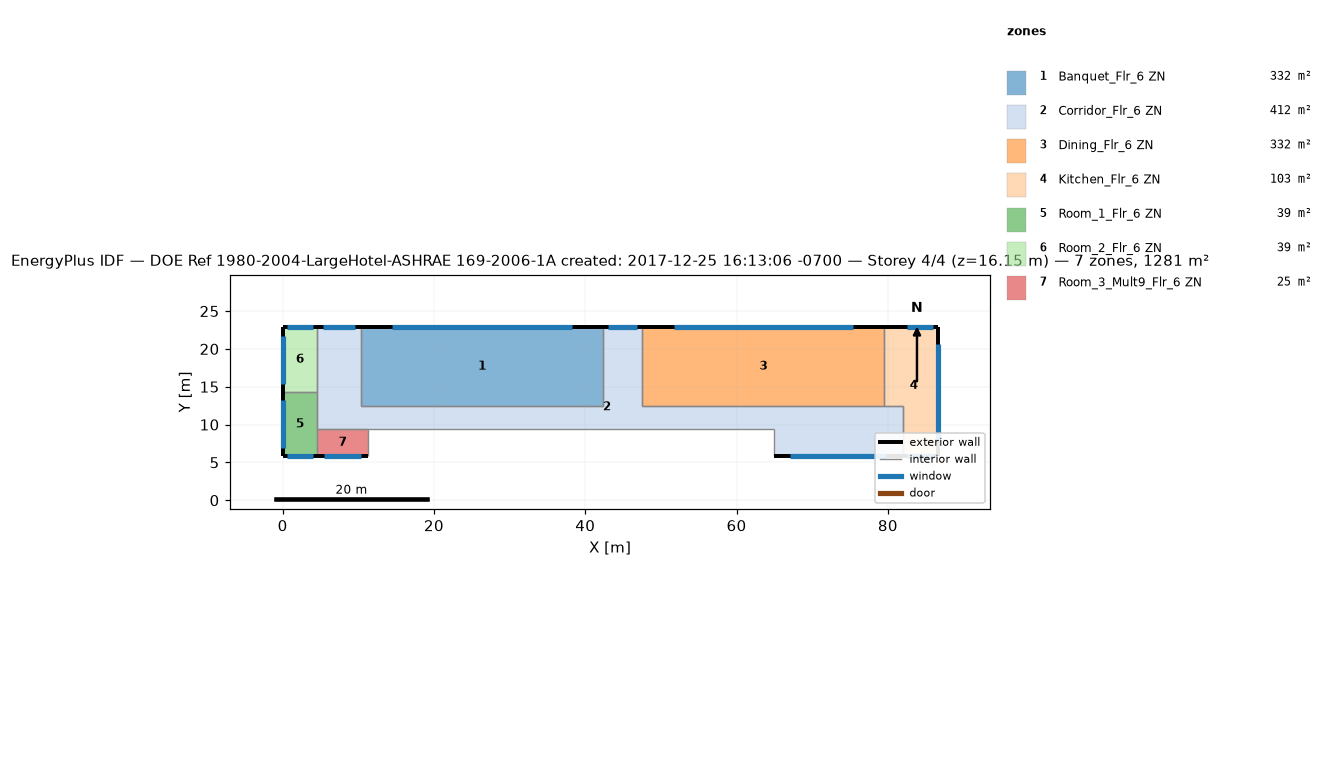
=== STOREY PLAN SPEC (per zone: floor XY polygon, exterior-wall plan segments, windows/doors) ===
zone 1: Banquet_Flr_6 ZN  (331.7 m²)
  floor: (42.37, 22.86) (42.37, 12.50) (10.36, 12.50) (10.36, 22.86)
  exterior wall: (42.37, 22.86) – (10.36, 22.86)  [32.0 m]
    window: (38.25, 22.86) – (14.48, 22.86)  [26.1 m²]
  interior walls: 3
zone 2: Corridor_Flr_6 ZN  (412.1 m²)
  floor: (47.55, 22.86) (47.55, 12.50) (81.99, 12.50) (81.99, 5.79) (64.92, 5.79) (64.92, 9.45) (4.57, 9.45) (4.57, 22.86) (10.36, 22.86) (10.36, 12.50) (42.37, 12.50) (42.37, 22.86)
  exterior wall: (10.36, 22.86) – (4.57, 22.86)  [5.8 m]
    window: (9.62, 22.86) – (5.32, 22.86)  [4.7 m²]
  exterior wall: (47.55, 22.86) – (42.37, 22.86)  [5.2 m]
    window: (46.88, 22.86) – (43.03, 22.86)  [4.2 m²]
  exterior wall: (64.92, 5.79) – (81.99, 5.79)  [17.1 m]
    window: (67.12, 5.79) – (79.79, 5.79)  [13.9 m²]
  interior walls: 9
zone 3: Dining_Flr_6 ZN  (331.7 m²)
  floor: (79.55, 22.86) (79.55, 12.50) (47.55, 12.50) (47.55, 22.86)
  exterior wall: (79.55, 22.86) – (47.55, 22.86)  [32.0 m]
    window: (75.43, 22.86) – (51.67, 22.86)  [26.1 m²]
  interior walls: 3
zone 4: Kitchen_Flr_6 ZN  (103.3 m²)
  floor: (86.56, 22.86) (86.56, 5.79) (81.99, 5.79) (81.99, 12.50) (79.55, 12.50) (79.55, 22.86)
  exterior wall: (81.99, 5.79) – (86.56, 5.79)  [4.6 m]
    window: (82.58, 5.79) – (85.97, 5.79)  [3.7 m²]
  exterior wall: (86.56, 5.79) – (86.56, 22.86)  [17.1 m]
    window: (86.56, 7.99) – (86.56, 20.66)  [13.9 m²]
  exterior wall: (86.56, 22.86) – (79.55, 22.86)  [7.0 m]
    window: (85.97, 22.86) – (82.58, 22.86)  [3.7 m²]
  interior walls: 3
zone 5: Room_1_Flr_6 ZN  (39.0 m²)
  floor: (4.57, 14.33) (4.57, 5.79) (0.00, 5.79) (0.00, 14.33)
  exterior wall: (0.00, 5.79) – (4.57, 5.79)  [4.6 m]
    window: (0.59, 5.79) – (3.98, 5.79)  [3.7 m²]
  exterior wall: (0.00, 14.33) – (0.00, 5.79)  [8.5 m]
    window: (0.00, 13.23) – (0.00, 6.89)  [7.0 m²]
  interior walls: 2
zone 6: Room_2_Flr_6 ZN  (39.0 m²)
  floor: (4.57, 22.86) (4.57, 14.33) (0.00, 14.33) (0.00, 22.86)
  exterior wall: (4.57, 22.86) – (0.00, 22.86)  [4.6 m]
    window: (3.98, 22.86) – (0.59, 22.86)  [3.7 m²]
  exterior wall: (0.00, 22.86) – (0.00, 14.33)  [8.5 m]
    window: (0.00, 21.76) – (0.00, 15.42)  [7.0 m²]
  interior walls: 2
zone 7: Room_3_Mult9_Flr_6 ZN  (24.5 m²)
  floor: (11.28, 9.45) (11.28, 5.79) (4.57, 5.79) (4.57, 9.45)
  exterior wall: (4.57, 5.79) – (11.28, 5.79)  [6.7 m]
    window: (5.44, 5.79) – (10.41, 5.79)  [5.5 m²]
  interior walls: 3

=== DERIVED (storey summary) ===
Building: DOE Ref 1980-2004-LargeHotel-ASHRAE 169-2006-1A created: 2017-12-25 16:13:06 -0700
Storey: 4 of 4  (floor level z = 16.15 m)
Storey gross floor area: 1281.3 m²
Zones on this storey: 7
  - Banquet_Flr_6 ZN: floor 331.7 m²; exterior wall 32.0 m (97.5 m²); 1 window(s) 26.1 m²; WWR 26.7%
  - Corridor_Flr_6 ZN: floor 412.1 m²; exterior wall 28.0 m (85.5 m²); 3 window(s) 22.9 m²; WWR 26.7%
  - Dining_Flr_6 ZN: floor 331.7 m²; exterior wall 32.0 m (97.5 m²); 1 window(s) 26.1 m²; WWR 26.7%
  - Kitchen_Flr_6 ZN: floor 103.3 m²; exterior wall 28.7 m (87.3 m²); 3 window(s) 21.4 m²; WWR 24.5%
  - Room_1_Flr_6 ZN: floor 39.0 m²; exterior wall 13.1 m (40.0 m²); 2 window(s) 10.7 m²; WWR 26.7%
  - Room_2_Flr_6 ZN: floor 39.0 m²; exterior wall 13.1 m (39.9 m²); 2 window(s) 10.7 m²; WWR 26.7%
  - Room_3_Mult9_Flr_6 ZN: floor 24.5 m²; exterior wall 6.7 m (20.4 m²); 1 window(s) 5.5 m²; WWR 26.7%
Zone adjacency (shared interzone walls):
  - Banquet_Flr_6 ZN ↔ Corridor_Flr_6 ZN
  - Corridor_Flr_6 ZN ↔ Dining_Flr_6 ZN
  - Corridor_Flr_6 ZN ↔ Kitchen_Flr_6 ZN
  - Dining_Flr_6 ZN ↔ Kitchen_Flr_6 ZN
  - Room_1_Flr_6 ZN ↔ Room_2_Flr_6 ZN